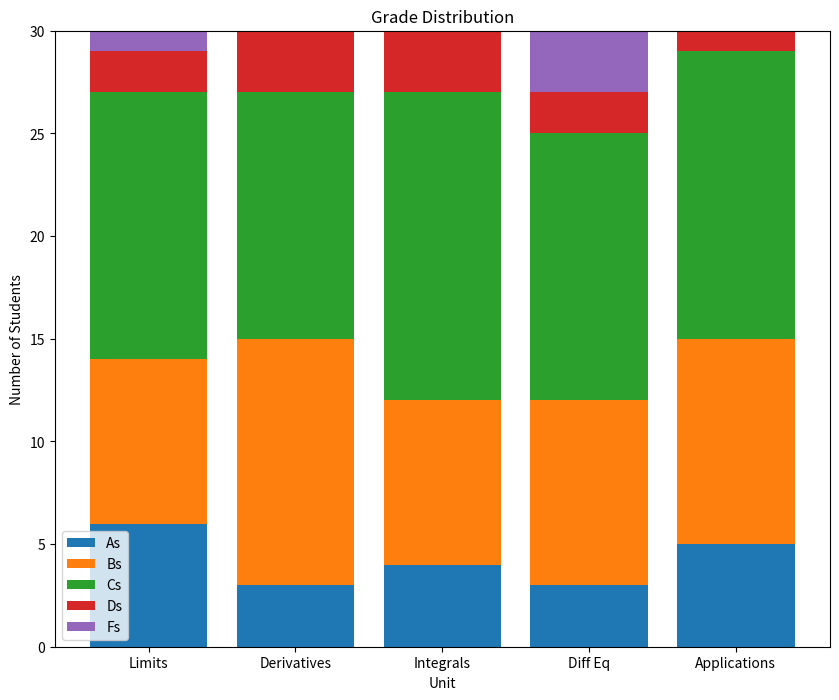

Generate this figure with matplotlib:
from matplotlib import pyplot as plt
import numpy as np

# Data for the stacked bar chart
unit_topics = ['Limits', 'Derivatives', 'Integrals', 'Diff Eq', 'Applications']
As = [6, 3, 4, 3, 5]
Bs = [8, 12, 8, 9, 10]
Cs = [13, 12, 15, 13, 14]
Ds = [2, 3, 3, 2, 1]
Fs = [1, 0, 0, 3, 0]

# Create x-values for the bars
x = range(len(unit_topics))

# Calculate the starting heights for the Cs bars
c_bottom = np.add(As, Bs)

# Calculate the starting heights for the Ds bars
d_bottom = np.add(c_bottom, Cs)

# Calculate the starting heights for the Fs bars
f_bottom = np.add(d_bottom, Ds)

# Create a figure with specified width and height
plt.figure(figsize=(10, 8))

# Create a subplot and assign it to ax
ax = plt.subplot()

# Plot the As bars
plt.bar(x, As, label='As')

# Plot the Bs bars on top of the As bars
plt.bar(x, Bs, bottom=As, label='Bs')

# Plot the Cs bars on top of the As and Bs bars
plt.bar(x, Cs, bottom=c_bottom, label='Cs')

# Plot the Ds bars on top of the As, Bs, and Cs bars
plt.bar(x, Ds, bottom=d_bottom, label='Ds')

# Plot the Fs bars on top of the As, Bs, Cs, and Ds bars
plt.bar(x, Fs, bottom=f_bottom, label='Fs')

# Set the x-axis ticks and labels
ax.set_xticks(range(len(unit_topics)))
ax.set_xticklabels(unit_topics)

# Add title and labels to the plot
plt.title("Grade Distribution")
plt.xlabel("Unit")
plt.ylabel("Number of Students")

# Add a legend to identify each bar
plt.legend()

# Save the figure to a file
# plt.savefig("stacked_bars.png")

# Display the plot
plt.show()